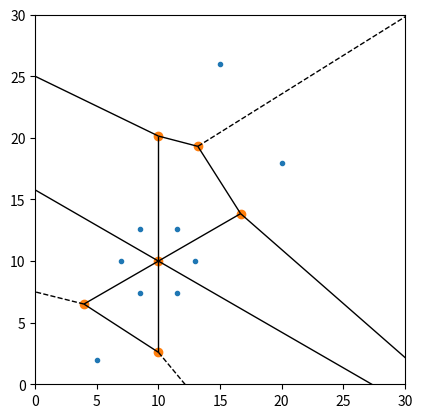

Source code (Python):
# generates positions for circles and dots for the inflatable given some input parameters
import matplotlib.pyplot as plt
from scipy.spatial import Voronoi, voronoi_plot_2d
import numpy as np
import math

def circle_to_hexagon(r, x, y):
	a = 0.5*r
	b = math.sqrt(3)/2 * r
	pts = [[x - r, y],
		[x - a, y + b],
		[x + a, y + b],
		[x + r, y],
		[x + a, y - b],
		[x - a, y - b]]
	return(pts)

numcircles = 1
numdots = 3
x = 30 # x dimension of inflatable [cm]
y = 30 # y dimension of inflatable [cm]


# parameters that should be machine-generated later, but for now, will be set
rad = 3 # circle radius
circ = (10, 10) # circle coordinates
dot1 = [5, 2]
dot2 = [20, 18]
dot3 = [15, 26]

circ_pts = circle_to_hexagon(rad, circ[0], circ[1])
print(circ_pts)

# # plot inflatable
# plt.axis([0, 30, 0, 30])

# c = plt.Circle(circ, radius = rad)
# plt.gca().add_artist(c)

# plt.plot(dot1[0], dot1[1], 'ro')
# plt.plot(dot2[0], dot2[1], 'ro')
# plt.plot(dot3[0], dot3[1], 'ro')

# plt.plot(circ_pts)


# plots voronoi diagram
points = np.array([dot1, dot2, dot3]) # TODO: incorporate circle into diagram
points = np.concatenate((points, np.array(circ_pts)))
vor = Voronoi(points)
fig = voronoi_plot_2d(vor)
plt.axis([0, 30, 0, 30])
plt.gca().set_aspect('equal', adjustable='box')
plt.show()
